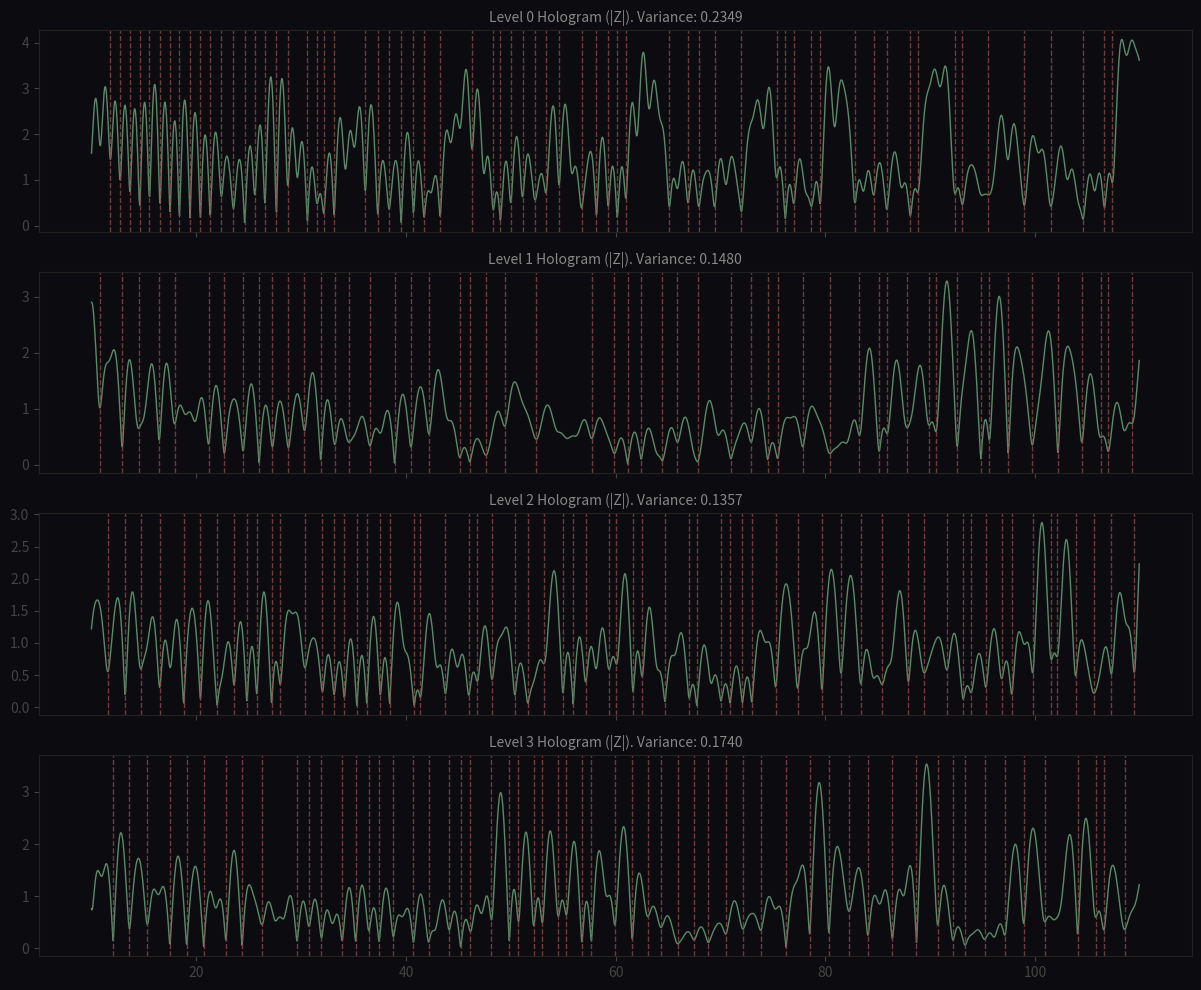

Reproduce this figure in Python.
import numpy as np
import matplotlib.pyplot as plt
import time
import heapq

def get_primes(n):
    out =[]
    k = 2
    while len(out) < n:
        if all(k % d for d in range(2, int(k**0.5) + 1)):
            out.append(k)
        k += 1
    return np.array(out)

def build_adelic_lattice(parent_seeds, max_composites=1500):
    """
    TRUE ADELIC INHERITANCE:
    Takes the seeds (primes for Level 0, parent scars for Level N).
    Treats them as fundamental log-generators to build the new universe's "integers".
    """
    # The base frequencies are the natural logs of the seeds
    base_freqs = np.log(parent_seeds)
    
    # Priority queue to generate the smallest multiplicative combinations
    heap = [(0.0, 0)]
    seen = {0.0}
    composites =[]
    
    while len(composites) < max_composites and heap:
        freq, max_idx = heapq.heappop(heap)
        composites.append(freq)
        
        # Multiply (add logs) the current composite by the prime generators
        for i in range(max_idx, len(base_freqs)):
            new_freq = freq + base_freqs[i]
            q = round(new_freq, 7) # Quantize to avoid float precision bugs
            if q not in seen:
                seen.add(q)
                heapq.heappush(heap, (new_freq, i))
                
    # Exclude the 0 frequency (The frozen "1" core)
    freqs = np.array(composites[1:])
    
    # Holographic Area Bound: Amplitude scales as 1/sqrt(n) -> e^(-log(n)/2)
    amps = np.exp(-freqs / 2.0)
    
    return freqs, amps

def build_universe(freqs, amps, t_arr):
    """Projects the continuous complex manifold from the Adelic Lattice."""
    z = np.zeros(len(t_arr), dtype=np.complex128)
    for f, a in zip(freqs, amps):
        z += a * np.exp(1j * f * t_arr)
    return z

def find_scars(signal, t_arr):
    """Finds the deep topological scars (event horizons) where |Z| collapses."""
    mag = np.abs(signal)
    minima_idx = np.where((mag[1:-1] < mag[:-2]) & (mag[1:-1] < mag[2:]))[0] + 1
    
    # Dynamic threshold: must be a deep destructive cancellation
    local_mean = np.convolve(mag, np.ones(50)/50, mode='same')
    deep_scars_idx = minima_idx[mag[minima_idx] < 0.7 * local_mean[minima_idx]]
    
    scar_times =[]
    for idx in deep_scars_idx:
        a, b, c = mag[idx-1], mag[idx], mag[idx+1]
        denom = a - 2*b + c
        if abs(denom) > 1e-10:
            shift = 0.5 * (a - c) / denom
            scar_times.append(t_arr[idx] + shift * (t_arr[1]-t_arr[0]))
        else:
            scar_times.append(t_arr[idx])
            
    return np.array(scar_times)

def get_unfolded_variance(scars):
    """Unfolds the spectrum to measure the physical state of the universe."""
    if len(scars) < 15:
        return None
        
    spacings = np.diff(scars)
    window = min(20, len(spacings) // 2)
    unfolded =[]
    
    for i in range(len(spacings)):
        start = max(0, i - window)
        end = min(len(spacings), i + window)
        local_mean = np.mean(spacings[start:end])
        if local_mean > 0:
            unfolded.append(spacings[i] / local_mean)
            
    return np.var(unfolded)

if __name__ == "__main__":
    print("======================================================================")
    print("ADELIC FRACTAL V2: TRUE MULTIPLICATIVE INHERITANCE")
    print("======================================================================\n")
    
    t_min, t_max, dt = 10.0, 1000.0, 0.05
    t_arr = np.arange(t_min, t_max, dt)
    
    levels = 4
    # Level 0 starts with the first 40 primes
    current_seeds = get_primes(40) 
    
    fig, axes = plt.subplots(levels, 1, figsize=(12, 10), sharex=True)
    fig.patch.set_facecolor('#0c0c10')
    plt.subplots_adjust(hspace=0.4)
    
    for level in range(levels):
        t0 = time.time()
        
        # 1. Build the Adelic Composite Lattice
        freqs, amps = build_adelic_lattice(current_seeds, max_composites=1200)
        
        # 2. Expand the Universe
        z = build_universe(freqs, amps, t_arr)
        
        # 3. Find the Event Horizons (Scars)
        scars = find_scars(z, t_arr)
        var = get_unfolded_variance(scars)
        
        state = "DEATH (Too few scars)"
        if var is not None:
            if var > 0.8: state = "POISSON (Random Gas)"
            elif 0.24 < var < 0.35: state = "GOE (Classical Wave / Strong Repulsion)"
            elif 0.11 < var < 0.18: state = "GUE (True Quantum Chaos)"
            else: state = "INTERMEDIATE"

        print(f"LEVEL {level} UNIVERSE:")
        print(f"  Fundamental Seeds (Parent Scars)  : {len(current_seeds)}")
        print(f"  Composite Lattice (Harmonics)     : {len(freqs)}")
        print(f"  Black Holes Formed (New Scars)    : {len(scars)}")
        if var is not None:
            print(f"  Spacing Variance                  : {var:.4f} -> {state}")
        print(f"  Simulation Time                   : {time.time()-t0:.2f}s\n")
        
        # Plotting
        ax = axes[level]
        ax.set_facecolor('#0c0c10')
        ax.plot(t_arr[:2000], np.abs(z[:2000]), color='#5a8a6a', lw=1)
        
        plot_scars = scars[scars < t_arr[2000]]
        for scar in plot_scars:
            ax.axvline(scar, color='#8a4a4a', lw=1, alpha=0.8, linestyle='--')
            
        title = f"Level {level} Hologram (|Z|). Variance: {var:.4f}" if var else f"Level {level} Hologram"
        ax.set_title(title, color='#888', fontsize=10)
        ax.tick_params(colors='#444')
        for spine in ax.spines.values():
            spine.set_color('#222')
            
        # 4. The Adelic "1 Under" Collapse
        # The scars of THIS universe become the fundamental SEEDS of the NEXT universe.
        if len(scars) > 5:
            current_seeds = scars[:60] # Limit to top 60 seeds to prevent computational explosion
        else:
            print("Universe lineage died out. Not enough scars to form a new reality.")
            break
            
    plt.tight_layout()
    plt.savefig("fractal_universes_v2.png", dpi=150, facecolor='#0c0c10')
    print("Saved visual representation to 'fractal_universes_v2.png'")
    print("======================================================================")
